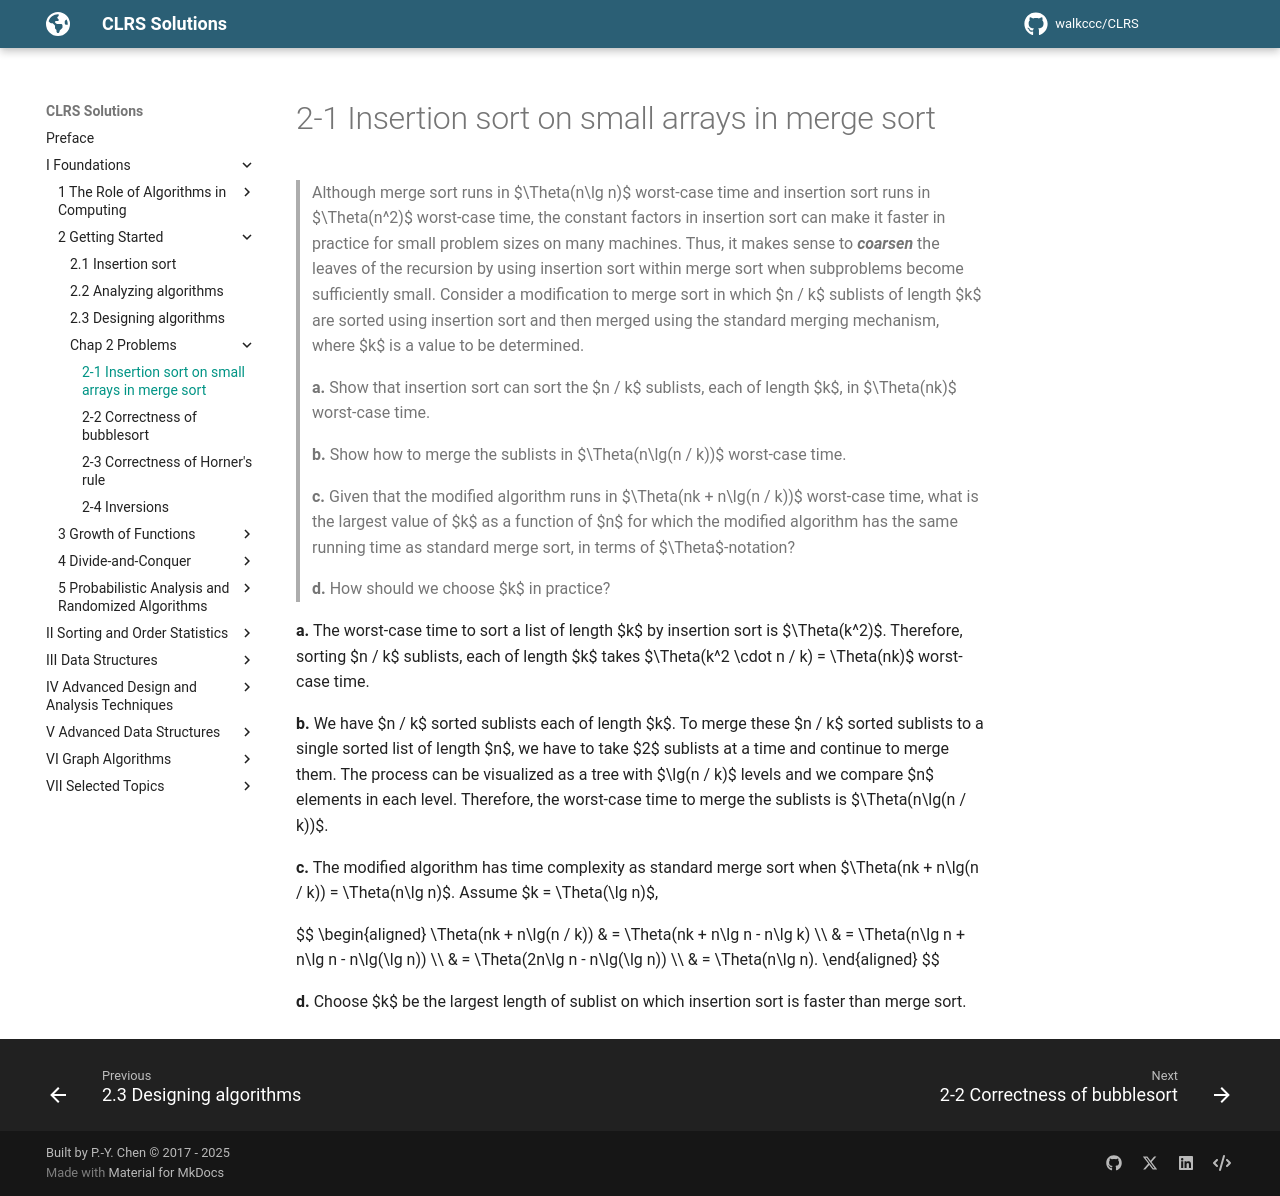

repository: walkccc/CLRS · page: Chap02/Problems/2-1/index.html · generator: mkdocs

> Although merge sort runs in $\Theta(n\lg n)$ worst-case time and insertion sort runs in $\Theta(n^2)$ worst-case time, the constant factors in insertion sort can make it faster in practice for small problem sizes on many machines. Thus, it makes sense to **_coarsen_** the leaves of the recursion by using insertion sort within merge sort when subproblems become sufficiently small. Consider a modification to merge sort in which $n / k$ sublists of length $k$ are sorted using insertion sort and then merged using the standard merging mechanism, where $k$ is a value to be determined.
>
> **a.** Show that insertion sort can sort the $n / k$ sublists, each of length $k$, in $\Theta(nk)$ worst-case time.
>
> **b.** Show how to merge the sublists in $\Theta(n\lg(n / k))$ worst-case time.
>
> **c.** Given that the modified algorithm runs in $\Theta(nk + n\lg(n / k))$ worst-case time, what is the largest value of $k$ as a function of $n$ for which the modified algorithm has the same running time as standard merge sort, in terms of $\Theta$-notation?
>
> **d.** How should we choose $k$ in practice?

**a.** The worst-case time to sort a list of length $k$ by insertion sort is $\Theta(k^2)$. Therefore, sorting $n / k$ sublists, each of length $k$ takes $\Theta(k^2 \cdot n / k) = \Theta(nk)$ worst-case time.

**b.** We have $n / k$ sorted sublists each of length $k$. To merge these $n / k$ sorted sublists to a single sorted list of length $n$, we have to take $2$ sublists at a time and continue to merge them. The process can be visualized as a tree with $\lg(n / k)$ levels and we compare $n$ elements in each level. Therefore, the worst-case time to merge the sublists is $\Theta(n\lg(n / k))$.

**c.** The modified algorithm has time complexity as standard merge sort when $\Theta(nk + n\lg(n / k)) = \Theta(n\lg n)$. Assume $k = \Theta(\lg n)$,

$$
\begin{aligned}
\Theta(nk + n\lg(n / k))
    & = \Theta(nk + n\lg n - n\lg k) \\\\
    & = \Theta(n\lg n + n\lg n - n\lg(\lg n)) \\\\
    & = \Theta(2n\lg n - n\lg(\lg n)) \\\\
    & = \Theta(n\lg n).
\end{aligned}
$$

**d.** Choose $k$ be the largest length of sublist on which insertion sort is faster than merge sort.
